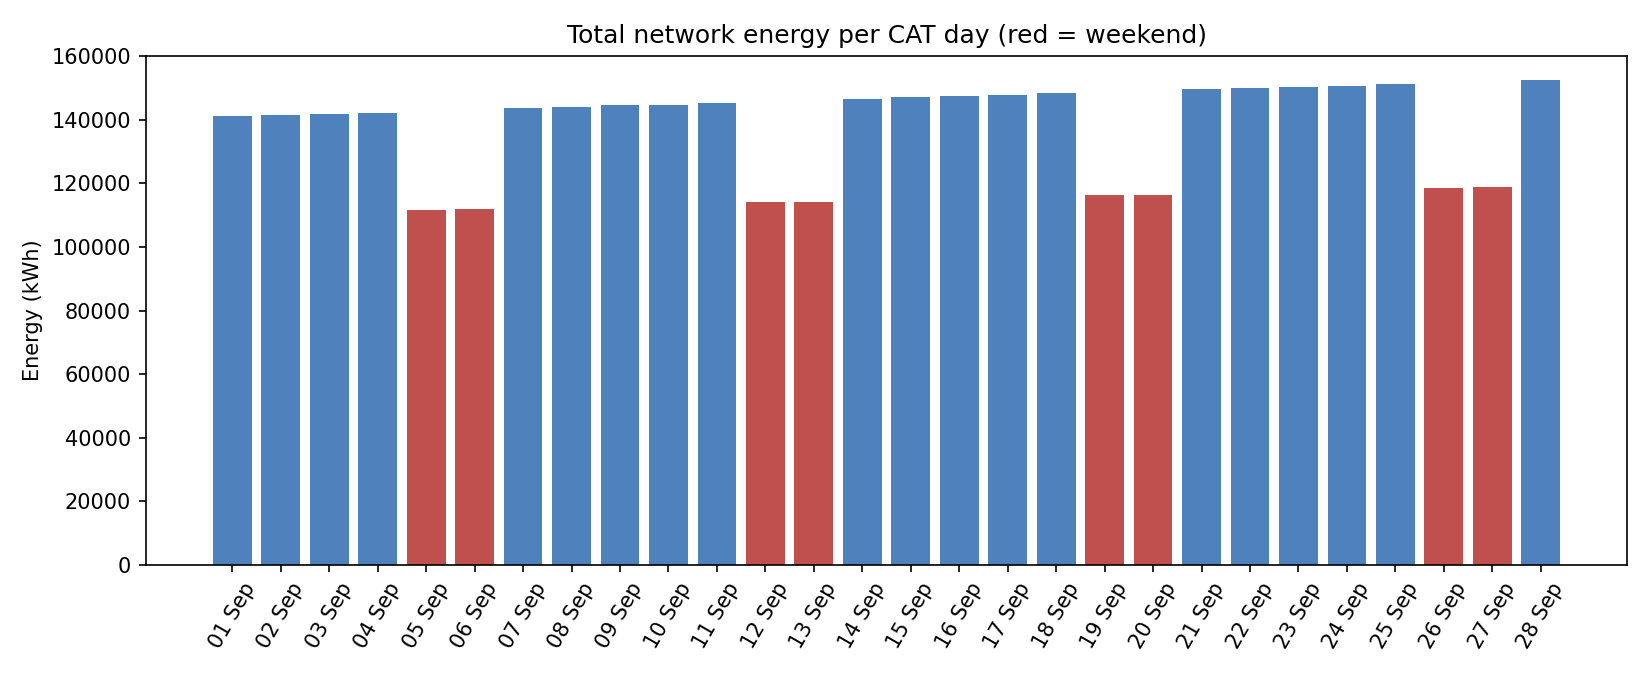

The file beside this chart, header and first rows:
day, kwh, weekday
2026-09-01, 141195, Tuesday
2026-09-02, 141534, Wednesday
2026-09-03, 141938, Thursday
2026-09-04, 142301, Friday
2026-09-05, 111680, Saturday
2026-09-06, 111951, Sunday
2026-09-07, 143599, Monday
2026-09-08, 144127, Tuesday
2026-09-09, 144520, Wednesday
2026-09-10, 144818, Thursday
2026-09-11, 145349, Friday
2026-09-12, 114025, Saturday
2026-09-13, 114264, Sunday
2026-09-14, 146612, Monday
2026-09-15, 147145, Tuesday
2026-09-16, 147508, Wednesday
2026-09-17, 147969, Thursday
2026-09-18, 148320, Friday
2026-09-19, 116242, Saturday
2026-09-20, 116493, Sunday
2026-09-21, 149553, Monday
2026-09-22, 150057, Tuesday
2026-09-23, 150431, Wednesday
2026-09-24, 150801, Thursday
2026-09-25, 151191, Friday
2026-09-26, 118624, Saturday
2026-09-27, 118994, Sunday
2026-09-28, 152464, Monday
